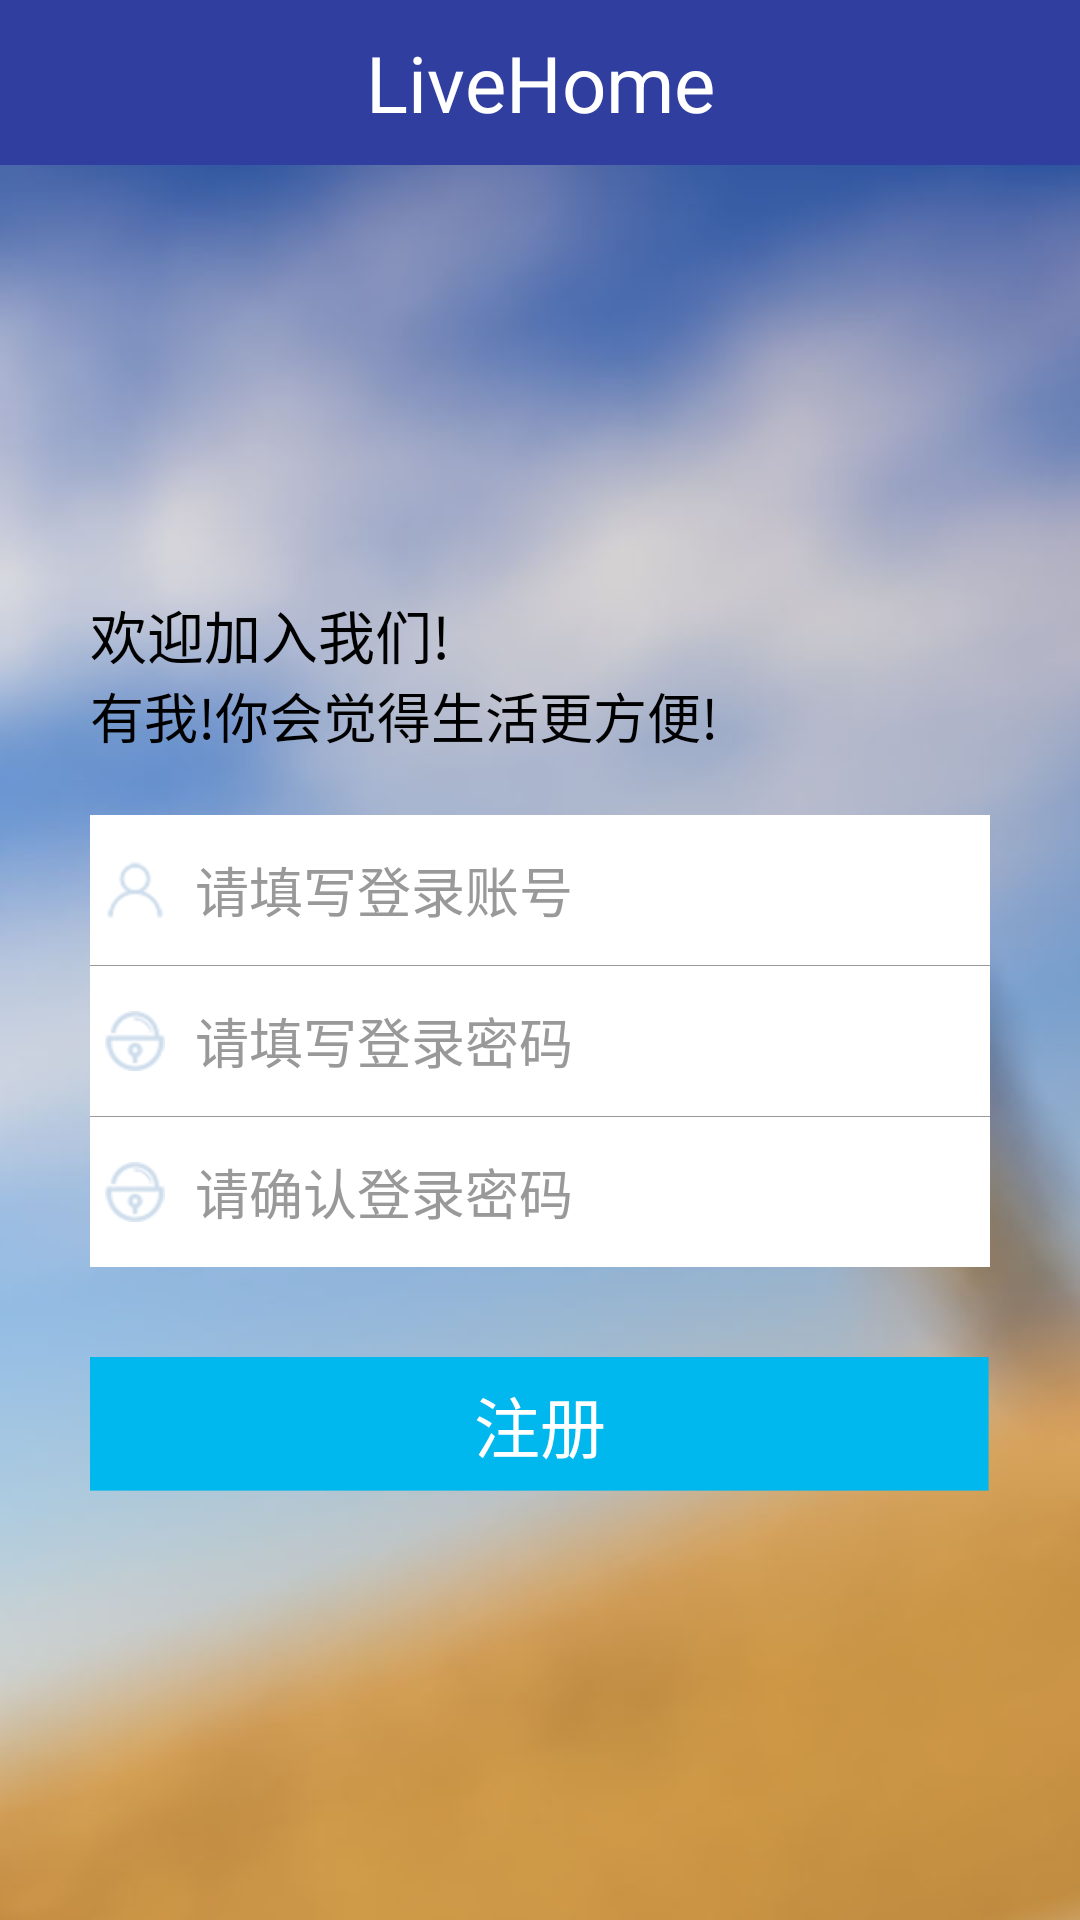

Write the Android layout XML for this screen, with the resource values it uses.
<!-- AndroidManifest.xml: application theme AppTheme -->
<!-- res/layout/activity_register.xml -->
<?xml version="1.0" encoding="utf-8"?>
<RelativeLayout xmlns:android="http://schemas.android.com/apk/res/android"
    android:layout_width="match_parent"
    android:layout_height="match_parent"
    android:background="@mipmap/login_bg">

    <include
        android:id="@+id/title_view"
        layout="@layout/title" />

    <LinearLayout
        android:id="@+id/linearLayout"
        android:layout_width="match_parent"
        android:layout_height="match_parent"
        android:layout_below="@+id/title_view"
        android:layout_centerInParent="true"
        android:gravity="center"
        android:orientation="vertical"
        android:padding="30dip">

        <TextView
            android:layout_width="match_parent"
            android:layout_height="wrap_content"
            android:layout_alignParentBottom="true"
            android:text="欢迎加入我们!"
            android:textColor="@color/black"
            android:textSize="19sp" />

        <TextView
            android:layout_width="match_parent"
            android:layout_height="wrap_content"
            android:layout_alignParentBottom="true"
            android:text="有我!你会觉得生活更方便!"
            android:textColor="@color/black"
            android:textSize="18sp" />

        <EditText
            android:id="@+id/user_text"
            android:layout_width="match_parent"
            android:layout_height="50dip"
            android:layout_marginTop="20dp"
            android:background="@color/white"
            android:drawableLeft="@mipmap/login1"
            android:drawablePadding="10dp"
            android:hint="请填写登录账号"
            android:padding="5dp"
            android:textColorHint="#999999" />

        <View
            android:layout_width="match_parent"
            android:layout_height="1px"
            android:background="#999999" />

        <EditText
            android:id="@+id/pwass_text"
            android:layout_width="match_parent"
            android:layout_height="50dip"
            android:background="@color/white"
            android:drawableLeft="@mipmap/login2"
            android:drawablePadding="10dp"
            android:inputType="textPassword"
            android:hint="请填写登录密码"
            android:padding="5dp"
            android:textColorHint="#999999" />

        <View
            android:layout_width="match_parent"
            android:layout_height="1px"
            android:background="#999999" />

        <EditText
            android:id="@+id/pwass_text2"
            android:layout_width="match_parent"
            android:layout_height="50dip"
            android:background="@color/white"
            android:drawableLeft="@mipmap/login2"
            android:drawablePadding="10dp"
            android:hint="请确认登录密码"
            android:inputType="textPassword"
            android:padding="5dp"
            android:textColorHint="#999999" />


        <Button
            android:id="@+id/submit_but"
            android:layout_width="match_parent"
            android:layout_height="45dip"
            android:layout_marginTop="30dip"
            android:background="@mipmap/login_but"
            android:text="注册"
            android:textColor="@color/white"
            android:textSize="22sp" />

    </LinearLayout>

    <TextView
        android:layout_width="match_parent"
        android:layout_height="wrap_content"
        android:layout_alignParentBottom="true"
        android:textColor="@color/black" />
</RelativeLayout>
<!-- res/layout/title.xml (included above) -->
<?xml version="1.0" encoding="utf-8"?>
<RelativeLayout xmlns:android="http://schemas.android.com/apk/res/android"
    android:layout_width="match_parent"
    android:layout_height="wrap_content"
    android:layout_gravity="top"
    android:background="@color/colorPrimaryDark"
    android:gravity="center">

    <TextView
        android:id="@+id/tv_title"
        android:layout_width="match_parent"
        android:layout_height="wrap_content"
        android:layout_margin="10dp"
        android:gravity="center"
        android:text="@string/app_name"
        android:textColor="@color/white"
        android:textSize="26sp" />


    <Button
        android:id="@+id/left_but"
        android:layout_width="45dip"
        android:layout_height="20dip"
        android:layout_alignParentLeft="true"
        android:layout_centerVertical="true"
        android:layout_marginLeft="15dp"
        android:background="@drawable/back_but_bg"
        android:visibility="gone" />

    <Button
        android:id="@+id/right_but"
        android:layout_width="25dip"
        android:layout_height="26dp"
        android:layout_alignParentRight="true"
        android:layout_centerVertical="true"
        android:layout_marginRight="10dp"
        android:background="@drawable/out_user_bg"
        android:visibility="gone" />
</RelativeLayout>
<!-- resources referenced by this layout -->
<resources>
  <color name="black">#000000</color>
  <color name="colorPrimaryDark">#303F9F</color>
  <color name="white">#FFFFFF</color>
  <!-- drawable back_but_bg (drawable) -->
  <?xml version="1.0" encoding="utf-8"?>
  <selector xmlns:android="http://schemas.android.com/apk/res/android">
      <item android:state_pressed="true" android:drawable="@drawable/back_on" />
      <item android:state_selected="true" android:drawable="@drawable/back_on" />
      <item android:state_focused="true" android:drawable="@drawable/back_on" />
      
      <item android:drawable="@drawable/back_off" />
  </selector>
  <!-- drawable out_user_bg (drawable) -->
  <?xml version="1.0" encoding="utf-8"?>
  <selector xmlns:android="http://schemas.android.com/apk/res/android">
      <item android:state_pressed="true" android:drawable="@drawable/out_user_off" />
      <item android:state_selected="true" android:drawable="@drawable/out_user_off" />
      <item android:state_focused="true" android:drawable="@drawable/out_user_off" />
      
      <item android:drawable="@drawable/out_user_on" />
  </selector>
  <!-- mipmap login1: png bitmap (mipmap-hdpi, 3794 bytes) -->
  <!-- mipmap login2: png bitmap (mipmap-hdpi, 4077 bytes) -->
  <!-- mipmap login_bg: png bitmap (drawable-hdpi, 41123 bytes) -->
  <!-- mipmap login_but: png bitmap (mipmap-hdpi, 3281 bytes) -->
  <string name="app_name">LiveHome</string>
  <style name="AppTheme" parent="Theme.AppCompat.Light.DarkActionBar">
          
          <item name="colorPrimary">@color/colorPrimary</item>
          
          <item name="colorPrimaryDark">@color/colorPrimaryDark</item>
          <item name="colorAccent">@color/colorAccent</item>
      </style>
  <!-- drawable back_on: png bitmap (mipmap-hdpi, 4162 bytes) -->
  <!-- drawable back_off: png bitmap (mipmap-hdpi, 4155 bytes) -->
  <!-- drawable out_user_off: png bitmap (mipmap-hdpi, 3904 bytes) -->
  <!-- drawable out_user_on: png bitmap (mipmap-hdpi, 3876 bytes) -->
  <color name="colorPrimary">#3F51B5</color>
  <color name="colorAccent">#FF4081</color>
</resources>
